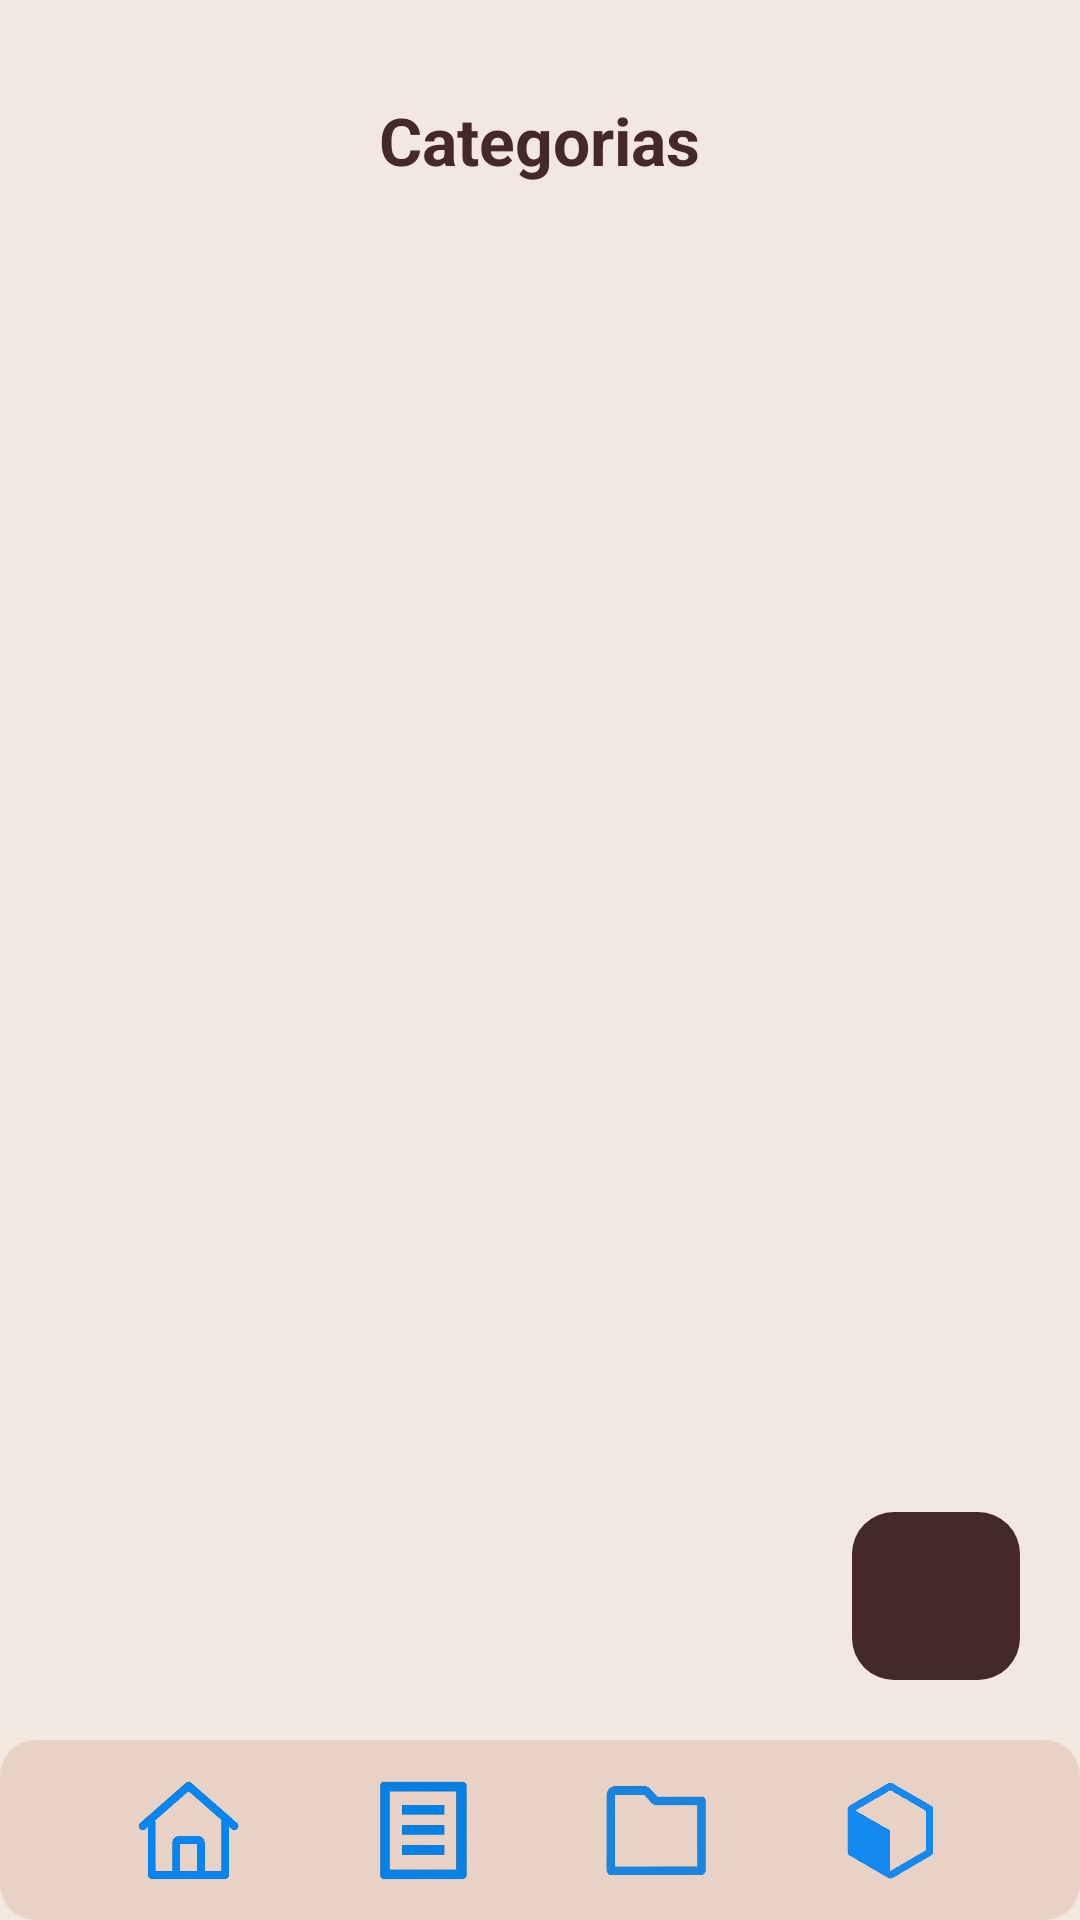

Layout XML and referenced resources for this Android screen:
<!-- AndroidManifest.xml: application theme Theme.ListaCompras -->
<!-- res/layout/activity_categorias_salvas.xml -->
<?xml version="1.0" encoding="utf-8"?>
<RelativeLayout xmlns:android="http://schemas.android.com/apk/res/android"
    xmlns:app="http://schemas.android.com/apk/res-auto"
    android:id="@+id/main"
    android:layout_width="match_parent"
    android:layout_height="match_parent"
    android:background="#F3E8DF">

    
    <TextView
        android:id="@+id/txtTitulo"
        android:layout_width="wrap_content"
        android:layout_height="wrap_content"
        android:text="Categorias"
        android:textSize="22sp"
        android:textStyle="bold"
        android:textColor="#452829"
        android:layout_marginTop="32dp"
        android:layout_centerHorizontal="true" />

    
    <androidx.recyclerview.widget.RecyclerView
        android:id="@+id/recyclerCategorias"
        android:layout_width="match_parent"
        android:layout_height="match_parent"
        android:layout_below="@id/txtTitulo"
        android:layout_above="@id/btnAdicionarCategoria"
        android:padding="16dp" />

    
    <ImageView
        android:id="@+id/btnAdicionarCategoria"
        android:layout_width="56dp"
        android:layout_height="56dp"
        android:src="@drawable/ic_add"
        android:background="@drawable/card_principal"
        android:padding="12dp"
        app:tint="#F3E8DF"
        android:layout_alignParentRight="true"
        android:layout_marginEnd="20dp"
        android:layout_marginBottom="20dp"
        android:layout_above="@id/footer"
        android:elevation="8dp" />

    
    <LinearLayout
        android:id="@+id/footer"
        android:layout_width="match_parent"
        android:layout_height="60dp"
        android:layout_alignParentBottom="true"
        android:background="@drawable/card_secundario"
        android:elevation="10dp"
        android:gravity="center"
        android:orientation="horizontal"
        android:paddingHorizontal="24dp">

        <ImageView
            android:id="@+id/iconHome"
            android:layout_width="36dp"
            android:layout_height="36dp"
            android:layout_weight="1"
            android:src="@drawable/ic_home"
            app:tint="#7A5A54"/>

        <ImageView
            android:id="@+id/iconListas"
            android:layout_width="36dp"
            android:layout_height="36dp"
            android:layout_weight="1"
            android:src="@drawable/ic_lista"
            app:tint="#7A5A54"/>

        <ImageView
            android:id="@+id/iconCategorias"
            android:layout_width="36dp"
            android:layout_height="36dp"
            android:layout_weight="1"
            android:src="@drawable/ic_pasta"
            app:tint="#000000"/>

        <ImageView
            android:id="@+id/iconProdutos"
            android:layout_width="36dp"
            android:layout_height="36dp"
            android:layout_weight="1"
            android:src="@drawable/ic_caixa"
            app:tint="#7A5A54"/>
    </LinearLayout>

</RelativeLayout>
<!-- resources referenced by this layout -->
<resources>
  <!-- drawable card_principal (drawable) -->
  <shape xmlns:android="http://schemas.android.com/apk/res/android">
      <solid android:color="#452829"/>
      <corners android:radius="14dp"/>
  </shape>
  <!-- drawable card_secundario (drawable) -->
  <shape xmlns:android="http://schemas.android.com/apk/res/android">
      <solid android:color="#E8D1C5"/>
      <corners android:radius="12dp"/>/>
  </shape>
  <!-- drawable ic_caixa: png bitmap (drawable, 30803 bytes) -->
  <!-- drawable ic_home: png bitmap (drawable, 26750 bytes) -->
  <!-- drawable ic_lista: png bitmap (drawable, 12721 bytes) -->
  <!-- drawable ic_pasta: png bitmap (drawable, 12054 bytes) -->
  <style name="Theme.ListaCompras" parent="Base.Theme.ListaCompras">
          
          <item name="android:navigationBarColor">@android:color/transparent</item>
          <item name="android:statusBarColor">@android:color/transparent</item>
          <item name="android:windowLightStatusBar">?attr/isLightTheme</item>
      </style>
</resources>
